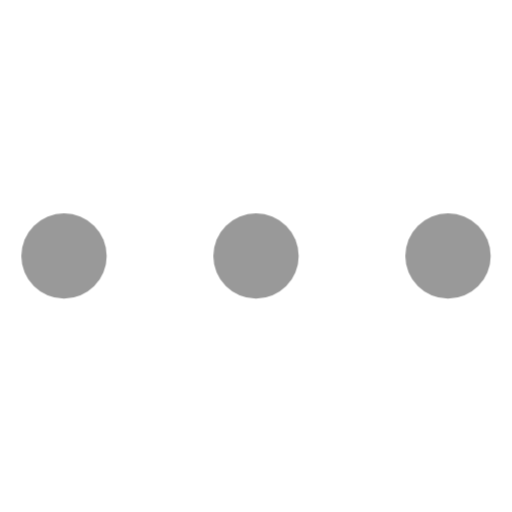
t = 0.00 s
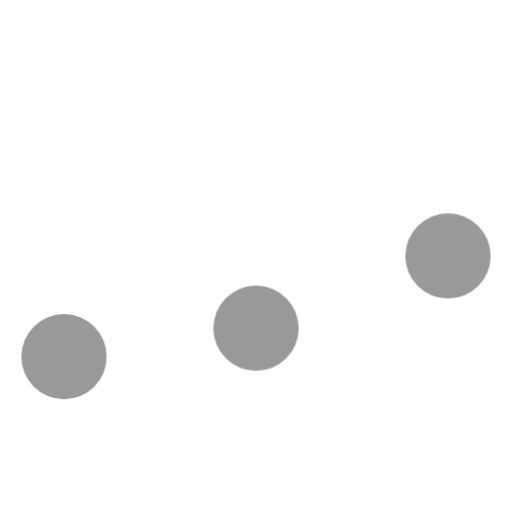
t = 0.20 s
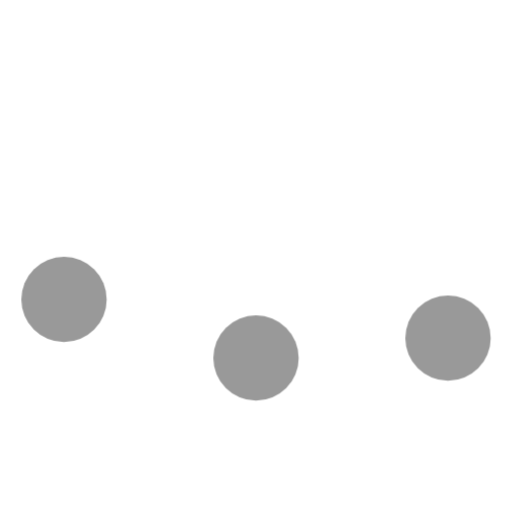
t = 0.32 s
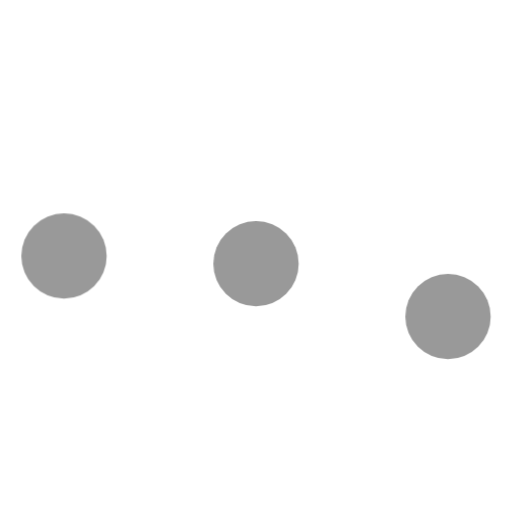
t = 0.50 s
t = 0.68 s: frame unchanged from t = 0.00 s, image omitted
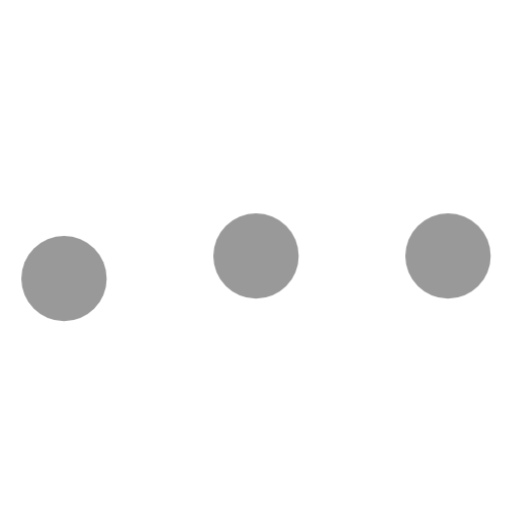
t = 0.84 s

The animated SVG that drew these frames (rendered in a browser with its animation timeline set to each time). Animation: 1 CSS @keyframes rule; one cycle of 1.00 s, repeats indefinitely.

<svg xmlns="http://www.w3.org/2000/svg" xmlns:xlink="http://www.w3.org/1999/xlink" x="0px" y="0px" width="24px" height="24px" viewBox="0 0 24 24">
	<g transform="translate(0, 0)">
		<g class="nc-loop-dots-3-24-icon-f">
			<circle cx="3" cy="12" fill="#999999" r="2">
			</circle>
			<circle cx="12" cy="12" fill="#999999" r="2" data-color="color-2">
			</circle>
			<circle cx="21" cy="12" fill="#999999" r="2">
			</circle>
		</g>
		<style>
			.nc-loop-dots-3-24-icon-f>*{--animation-duration:0.8s;transform-origin:50% 50%;animation:nc-loop-dots-3-anim var(--animation-duration) infinite}.nc-loop-dots-3-24-icon-f>:nth-child(2){animation-delay:.1s}.nc-loop-dots-3-24-icon-f>:nth-child(3){animation-delay:.2s}@keyframes nc-loop-dots-3-anim{0%,100%,60%{transform:translateY(0)}30%{transform:translateY(20%)}}
		</style>
	</g>
</svg>
